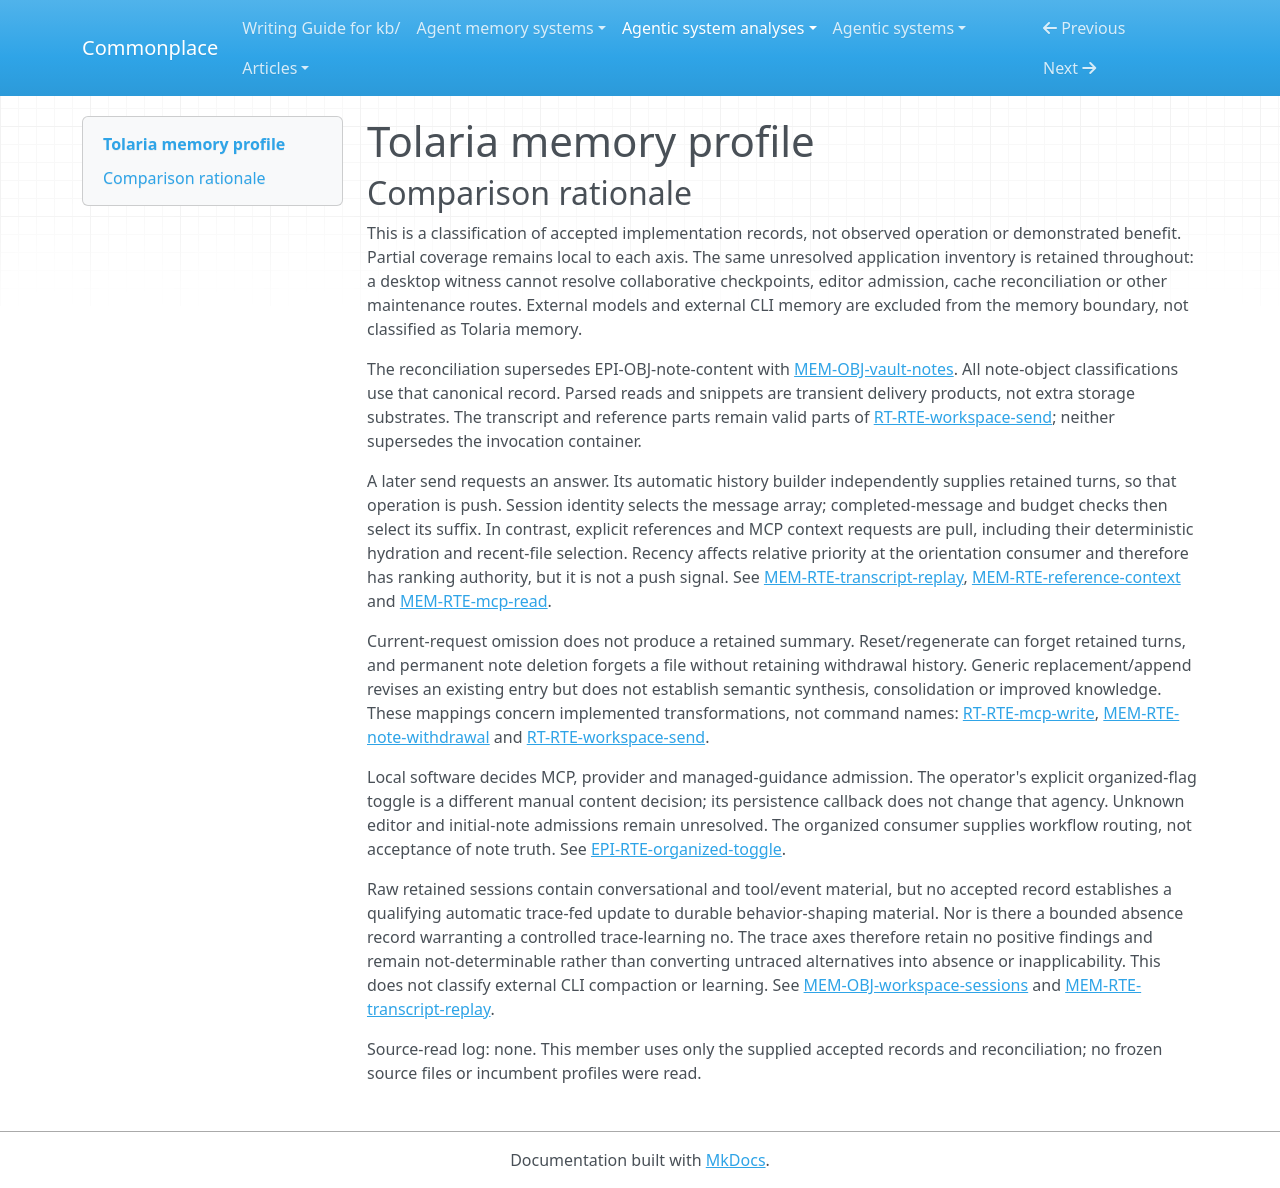

repository: zby/commonplace · page: agentic-system-analyses/retained/refactoringhq--tolaria/memory-profile/index.html · generator: mkdocs

---
type: agentic-system-analyses/types/agentic-system-memory-profile.md
description: 'Tolaria memory comparison: retained vault notes, mutable guidance, workspace transcripts
  and operational metadata, with unresolved application alternatives.'
run-id: AAS-2026-10-14-tolaria-42ddaf2ee8cd-01
source-identity: https://github.com/refactoringhq/tolaria
reviewed-boundary: 48f2a70844c1e8005a7aa5f1499c66f7678360de
memory-comparison:
  version: 2
  scope: 'Included: accumulated vault Markdown and mutable root/legacy guidance, workspace transcript
    files/cache/frontend state, retained workflow flags and vault registry entries, with their admission,
    maintenance and later consumers. Included but unresolved: desktop index/cache and watcher/Git reconciliation,
    editor admission, web/server collaborative checkpoints, remote persistence and remaining maintenance/evaluator
    paths. Excluded: shipped static prompts/docs as such, transient request/read/snippet products, external
    CLI checkpoints and extension internals, and provider/model parameters.'
  axes:
    storage_substrate:
      assessment: partial
      units:
      - scope: Vault Markdown bodies, frontmatter and mutable root/legacy guidance
        assessment: known
        findings:
        - value: files
          basis: wired
          records:
          - memory.md#mem-obj-vault-notes
          - runtime.md#rt-rte-guidance-sync
          note: Vault filesystem retains notes and guidance.
        records:
        - memory.md#mem-obj-vault-notes
        - runtime.md#rt-rte-guidance-sync
        - memory.md#mem-rte-mcp-read
        note: Inspected retained files; transient parsed reads and request strings are not separate retained
          substrates.
      - scope: Workspace transcript native file
        assessment: known
        findings:
        - value: files
          basis: wired
          records:
          - memory.md#mem-obj-workspace-sessions
          - memory.md#mem-rte-transcript-replay
          note: Native app configuration file retains the session map.
        records:
        - memory.md#mem-obj-workspace-sessions
        - memory.md#mem-rte-transcript-replay
        note: JSON encoding does not imply an RDBMS substrate.
      - scope: Workspace localStorage cache
        assessment: known
        findings:
        - value: kv
          basis: wired
          records:
          - memory.md#mem-obj-workspace-sessions
          note: Session map is cached under a localStorage key.
        records:
        - memory.md#mem-obj-workspace-sessions
        - memory.md#mem-rte-transcript-replay
        note: Browser key-addressed retained cache is distinct from the native JSON file.
      - scope: Workspace frontend session map
        assessment: known
        findings:
        - value: in-memory
          basis: wired
          records:
          - memory.md#mem-obj-workspace-sessions
          - memory.md#mem-rte-transcript-replay
          note: Frontend retains the session map across sends.
        records:
        - memory.md#mem-obj-workspace-sessions
        - memory.md#mem-rte-transcript-replay
        note: In-process retained state feeds later sends.
      - scope: Organized workflow state and requested persistence
        assessment: partial
        findings:
        - value: in-memory
          basis: wired
          records:
          - epistemic.md#epi-obj-organized-flag
          - epistemic.md#epi-rte-organized-toggle
          note: Entry state holds the flag consumed by the workflow.
        records:
        - epistemic.md#epi-obj-organized-flag
        - epistemic.md#epi-rte-organized-toggle
        note: Frontend boolean state is inspected; lower persistence/reload dependencies remain uninspected.
      - scope: Vault registry persisted entries
        assessment: not-determinable
        findings: []
        records:
        - epistemic.md#epi-rte-vault-register
        note: Registry persistence is recorded, but its substrate is not classified by the accepted record.
      - scope: Included desktop index/cache, watcher/Git reconciliation, editor admission, and web/server
          collaborative and remote memory paths
        assessment: uninspected
        findings: []
        records:
        - memory.md#mem-obj-vault-notes
        - memory.md#mem-rte-transcript-replay
        note: The accepted memory inventory leaves these paths untraced. Their storage facts and alternative
          operative parts are missing; inspected desktop witnesses cannot classify them.
      records:
      - memory.md#mem-obj-vault-notes
      - runtime.md#rt-rte-guidance-sync
      - memory.md#mem-rte-mcp-read
      - memory.md#mem-obj-workspace-sessions
      - memory.md#mem-rte-transcript-replay
      - epistemic.md#epi-obj-organized-flag
      - epistemic.md#epi-rte-organized-toggle
      - epistemic.md#epi-rte-vault-register
      note: Positive file, key-value and in-memory witnesses coexist with unresolved registry storage
        and included application alternatives. External model weights and external CLI checkpoints are
        outside Tolaria memory; transient tool results and shipped static prompts are excluded.
    representational_form:
      assessment: partial
      units:
      - scope: Note body/title and retained user/assistant history at model or human interpretation
        assessment: known
        findings:
        - value: natural-language
          basis: wired
          records:
          - memory.md#mem-obj-vault-notes
          - memory.md#mem-obj-workspace-sessions
          - memory.md#mem-bap-retained-context
          note: Text supplies conversational evidence or note context.
        records:
        - memory.md#mem-obj-vault-notes
        - memory.md#mem-obj-workspace-sessions
        - memory.md#mem-bap-retained-context
        note: Natural-language retained content is distinct from its serialized envelope.
      - scope: Mutable AGENTS guidance at later instruction consumer
        assessment: known
        findings:
        - value: natural-language
          basis: wired
          records:
          - runtime.md#rt-rte-guidance-sync
          - memory.md#mem-rte-mcp-read
          - memory.md#mem-bap-retained-context
          note: Retained directions reach the MCP caller or are available for later agent reading.
        records:
        - runtime.md#rt-rte-guidance-sync
        - memory.md#mem-rte-mcp-read
        - memory.md#mem-bap-retained-context
        note: Guidance conventions and reasons are interpreted text; compliance is not observed.
      - scope: Session status/IDs/actions, note frontmatter and organized-state fields
        assessment: partial
        findings:
        - value: symbolic
          basis: wired
          records:
          - memory.md#mem-obj-workspace-sessions
          - epistemic.md#epi-obj-organized-flag
          - epistemic.md#epi-rte-organized-toggle
          note: Flags and IDs drive normalization, filtering and workflow state.
        records:
        - memory.md#mem-obj-workspace-sessions
        - memory.md#mem-obj-vault-notes
        - epistemic.md#epi-obj-organized-flag
        - epistemic.md#epi-rte-organized-toggle
        note: Symbolic encoding and some fixed-rule consumers are recorded; complete frontend type/view
          semantics are unresolved.
      - scope: Persisted registry path entries at later service scope selection
        assessment: known
        findings:
        - value: symbolic
          basis: wired
          records:
          - epistemic.md#epi-rte-vault-register
          note: Registry/session root paths define subsequent tool scope.
        records:
        - epistemic.md#epi-rte-vault-register
        note: Path-list consumption is deterministic.
      - scope: Included desktop index/cache, watcher/Git reconciliation, editor admission, and web/server
          collaborative and remote memory paths
        assessment: uninspected
        findings: []
        records:
        - memory.md#mem-obj-vault-notes
        - memory.md#mem-rte-transcript-replay
        note: The accepted memory inventory leaves these paths untraced. Their representational form facts
          and alternative operative parts are missing; inspected desktop witnesses cannot classify them.
      records:
      - memory.md#mem-obj-vault-notes
      - memory.md#mem-obj-workspace-sessions
      - memory.md#mem-bap-retained-context
      - runtime.md#rt-rte-guidance-sync
      - memory.md#mem-rte-mcp-read
      - epistemic.md#epi-obj-organized-flag
      - epistemic.md#epi-rte-organized-toggle
      - epistemic.md#epi-rte-vault-register
      - memory.md#mem-rte-transcript-replay
      note: Text and symbolic parts are split by consumer. No retained numerical learning state is established
        inside the scoped memory; excluded inference models do not add parametric memory findings.
    lineage:
      assessment: partial
      units:
      - scope: Foreground conversation content
        assessment: known
        findings:
        - value: authored
          basis: wired
          records:
          - memory.md#mem-obj-workspace-sessions
          - memory.md#mem-rte-transcript-replay
          note: Foreground participants produce retained text.
        records:
        - memory.md#mem-obj-workspace-sessions
        - memory.md#mem-rte-transcript-replay
        note: User prompts and model responses are supplied directly by the foreground participants; replay
          is not extraction of lessons.
      - scope: Native transcript normalization and prefix cloning
        assessment: known
        findings:
        - value: other-compiled
          basis: wired
          records:
          - memory.md#mem-obj-workspace-sessions
          - memory.md#mem-rte-transcript-replay
          note: Code produces normalized flags and cloned prefixes from existing session state.
        records:
        - memory.md#mem-obj-workspace-sessions
        - memory.md#mem-rte-transcript-replay
        note: Code reshapes retained session records rather than importing another source.
      - scope: Provider-created note content
        assessment: partial
        findings:
        - value: authored
          basis: wired
          records:
          - runtime.md#rt-rte-provider-create
          - memory.md#mem-obj-vault-notes
          note: Provider proposes new note text for local retention.
        records:
        - memory.md#mem-obj-vault-notes
        - runtime.md#rt-rte-provider-create
        note: Model-produced content has an inspected admission path; its upstream factual provenance
          is not authenticated.
      - scope: Managed template guidance admitted to mutable vault files
        assessment: known
        findings:
        - value: imported
          basis: wired
          records:
          - runtime.md#rt-rte-guidance-sync
          - memory.md#mem-obj-vault-notes
          note: Managed defaults are copied into vault guidance.
        records:
        - runtime.md#rt-rte-guidance-sync
        - memory.md#mem-obj-vault-notes
        note: Shipped static assembly is excluded, but its copied retained guidance instance has an acquisition
          path.
      - scope: Cloned vault files
        assessment: known
        findings:
        - value: imported
          basis: wired
          records:
          - epistemic.md#epi-rte-vault-register
          note: Git clone imports a tree for later vault consumption.
        records:
        - epistemic.md#epi-rte-vault-register
        - memory.md#mem-obj-vault-notes
        note: Imported tree path is wired; the remote contents and their original authorship are not supplied.
      - scope: Existing notes, custom guidance and generic MCP-proposed content
        assessment: not-determinable
        findings: []
        records:
        - memory.md#mem-obj-vault-notes
        - runtime.md#rt-rte-mcp-write
        note: Records name possible human, agent, imported and seeded origins without authenticating which
          path produced existing contents.
      - scope: Included desktop index/cache, watcher/Git reconciliation, editor admission, and web/server
          collaborative and remote memory paths
        assessment: uninspected
        findings: []
        records:
        - memory.md#mem-obj-vault-notes
        - memory.md#mem-rte-transcript-replay
        note: The accepted memory inventory leaves these paths untraced. Their lineage facts and alternative
          operative parts are missing; inspected desktop witnesses cannot classify them.
      records:
      - memory.md#mem-obj-workspace-sessions
      - memory.md#mem-rte-transcript-replay
      - memory.md#mem-obj-vault-notes
      - runtime.md#rt-rte-provider-create
      - runtime.md#rt-rte-guidance-sync
      - epistemic.md#epi-rte-vault-register
      - runtime.md#rt-rte-mcp-write
      note: Known derivation paths do not certify initial content provenance. No trace-extracted lineage
        is established by raw logging or generic append capability.
    behavioral_authority:
      assessment: partial
      units:
      - scope: Retained note bodies and user/assistant history at later model context consumers
        assessment: known
        findings:
        - value: knowledge
          basis: wired
          records:
          - memory.md#mem-bap-retained-context
          - memory.md#mem-rte-reference-context
          - memory.md#mem-rte-mcp-read
          - runtime.md#rt-rte-workspace-send
          note: Later agents/providers or MCP callers receive retained content as context.
        records:
        - memory.md#mem-bap-retained-context
        - memory.md#mem-obj-vault-notes
        - memory.md#mem-obj-workspace-sessions
        - memory.md#mem-rte-reference-context
        - memory.md#mem-rte-mcp-read
        - runtime.md#rt-rte-workspace-send
        note: Delivered evidence/context has interpretive force, not proven correctness or observed reliance.
      - scope: Mutable root and legacy AGENTS guidance at MCP/agent instruction consumers
        assessment: known
        findings:
        - value: instruction
          basis: wired
          records:
          - runtime.md#rt-rte-guidance-sync
          - memory.md#mem-rte-mcp-read
          - memory.md#mem-bap-retained-context
          note: Guidance supplies standing directions to later consumers.
        records:
        - runtime.md#rt-rte-guidance-sync
        - memory.md#mem-rte-mcp-read
        - memory.md#mem-bap-retained-context
        note: Instruction-bearing retained files are separate from the shipped static prompt.
      - scope: Session IDs, status and streaming flags at history/recovery consumers
        assessment: known
        findings:
        - value: routing
          basis: wired
          records:
          - memory.md#mem-obj-workspace-sessions
          - memory.md#mem-rte-transcript-replay
          note: Session identity selects retained messages for reconstruction.
        - value: enforcement
          basis: wired
          records:
          - memory.md#mem-obj-workspace-sessions
          - runtime.md#rt-rte-workspace-send
          note: Streaming/local-marker predicates prevent excluded material entering history.
        records:
        - memory.md#mem-obj-workspace-sessions
        - memory.md#mem-rte-transcript-replay
        - runtime.md#rt-rte-workspace-send
        note: These fixed-rule controls select a session and exclude ineligible material.
      - scope: Note mtime at optional replacement check
        assessment: known
        findings:
        - value: validation
          basis: wired
          records:
          - epistemic.md#epi-rte-mtime-check
          note: Retained file mtime is compared to the caller expectation.
        - value: enforcement
          basis: wired
          records:
          - epistemic.md#epi-rte-mtime-check
          note: Mismatch blocks the replacement when the token is supplied.
        records:
        - epistemic.md#epi-rte-mtime-check
        - runtime.md#rt-rte-mcp-write
        note: Sampled equality supplies an admission criterion and a veto, not a semantic verdict.
      - scope: Note mtimes at recent-note orientation selector
        assessment: known
        findings:
        - value: ranking
          basis: wired
          records:
          - memory.md#mem-rte-mcp-read
          note: Retained mtimes order which recent-note metadata is returned.
        records:
        - memory.md#mem-rte-mcp-read
        note: Relative priority is fixed-code recency, not semantic quality.
      - scope: Vault registry/root state at later tool-scope consumer
        assessment: known
        findings:
        - value: routing
          basis: wired
          records:
          - epistemic.md#epi-rte-vault-register
          note: Root entries select operation scope.
        - value: enforcement
          basis: wired
          records:
          - epistemic.md#epi-rte-vault-register
          note: Admitted roots bound the inspected service access envelope.
        records:
        - epistemic.md#epi-rte-vault-register
        note: Retained root entries widen later read/write scope.
      - scope: Organized flag at UI inbox workflow consumer
        assessment: partial
        findings:
        - value: routing
          basis: wired
          records:
          - epistemic.md#epi-rte-organized-toggle
          note: Flag and focus conditions control inbox advancement.
        records:
        - epistemic.md#epi-obj-organized-flag
        - epistemic.md#epi-rte-organized-toggle
        note: State transition and next-note selection are inspected; complete persistent reload is not.
      - scope: Other frontmatter/type/view and retained action/reasoning consumers
        assessment: not-determinable
        findings: []
        records:
        - memory.md#mem-obj-vault-notes
        - memory.md#mem-obj-workspace-sessions
        note: Complete type/view semantics and later consumption of stored reasoning/actions are not established.
      - scope: Included desktop index/cache, watcher/Git reconciliation, editor admission, and web/server
          collaborative and remote memory paths
        assessment: uninspected
        findings: []
        records:
        - memory.md#mem-obj-vault-notes
        - memory.md#mem-rte-transcript-replay
        note: The accepted memory inventory leaves these paths untraced. Their authority facts and alternative
          operative parts are missing; inspected desktop witnesses cannot classify them.
      records:
      - memory.md#mem-bap-retained-context
      - memory.md#mem-obj-vault-notes
      - memory.md#mem-obj-workspace-sessions
      - memory.md#mem-rte-reference-context
      - memory.md#mem-rte-mcp-read
      - runtime.md#rt-rte-workspace-send
      - runtime.md#rt-rte-guidance-sync
      - memory.md#mem-rte-transcript-replay
      - epistemic.md#epi-rte-mtime-check
      - runtime.md#rt-rte-mcp-write
      - epistemic.md#epi-rte-vault-register
      - epistemic.md#epi-obj-organized-flag
      - epistemic.md#epi-rte-organized-toggle
      note: Knowledge, instruction, routing, enforcement, validation and ranking are local consumer effects.
        No learning authority follows merely from storing traces; external model behavior and semantic
        approval are not inferred.
    write_agency:
      assessment: partial
      units:
      - scope: MCP create/update/append admission
        assessment: known
        findings:
        - value: automatic
          basis: wired
          records:
          - runtime.md#rt-rte-mcp-write
          note: Root/path and operation checks decide admission.
        records:
        - runtime.md#rt-rte-mcp-write
        note: Local software admits caller-proposed changes without per-content human approval.
      - scope: Direct-provider create-note admission
        assessment: known
        findings:
        - value: automatic
          basis: wired
          records:
          - runtime.md#rt-rte-provider-create
          note: Parsed supported tool calls reach local execution without a per-content confirmation branch.
        records:
        - runtime.md#rt-rte-provider-create
        note: Starting the chat does not approve each returned note.
      - scope: Managed guidance refresh admission
        assessment: known
        findings:
        - value: automatic
          basis: wired
          records:
          - runtime.md#rt-rte-guidance-sync
          note: Seed/restore code admits recognized template replacements.
        records:
        - runtime.md#rt-rte-guidance-sync
        note: Content predicate preserves custom guidance but software selects replacement.
      - scope: Transcript save/load normalization and prefix clone
        assessment: known
        findings:
        - value: automatic
          basis: wired
          records:
          - memory.md#mem-rte-transcript-replay
          note: Code publishes and serializes session updates without transcript review.
        records:
        - memory.md#mem-rte-transcript-replay
        - memory.md#mem-obj-workspace-sessions
        note: UI initiation is separate from subsequent transcript admission.
      - scope: Vault attach/clone registry and content admission
        assessment: known
        findings:
        - value: automatic
          basis: wired
          records:
          - epistemic.md#epi-rte-vault-register
          note: Checks and registry update decide admission without per-content human approval.
        records:
        - epistemic.md#epi-rte-vault-register
        note: Caller proposes root or URL; local code admits registry/tree changes.
      - scope: Organized flag supplied by operator toggle
        assessment: known
        findings:
        - value: manual
          basis: wired
          records:
          - epistemic.md#epi-rte-organized-toggle
          note: User mark/unmark action supplies the content decision.
        records:
        - epistemic.md#epi-rte-organized-toggle
        note: The user explicitly decides the retained boolean value; automatic persistence is physical
          I/O, not admission agency.
      - scope: Native note save/delete and initial existing note/custom-guidance admission
        assessment: not-determinable
        findings: []
        records:
        - memory.md#mem-rte-note-withdrawal
        - memory.md#mem-obj-vault-notes
        note: Generic callers and untraced editor confirmation do not establish explicit human content
          control.
      - scope: Included desktop index/cache, watcher/Git reconciliation, editor admission, and web/server
          collaborative and remote memory paths
        assessment: uninspected
        findings: []
        records:
        - memory.md#mem-obj-vault-notes
        - memory.md#mem-rte-transcript-replay
        note: The accepted memory inventory leaves these paths untraced. Their write agency facts and
          alternative operative parts are missing; inspected desktop witnesses cannot classify them.
      records:
      - runtime.md#rt-rte-mcp-write
      - runtime.md#rt-rte-provider-create
      - runtime.md#rt-rte-guidance-sync
      - memory.md#mem-rte-transcript-replay
      - memory.md#mem-obj-workspace-sessions
      - epistemic.md#epi-rte-vault-register
      - epistemic.md#epi-rte-organized-toggle
      - memory.md#mem-rte-note-withdrawal
      - memory.md#mem-obj-vault-notes
      note: Automatic admissions coexist with the explicit manual workflow-flag decision. Human authorship
        or workflow initiation alone does not classify other admissions as manual.
    curation_operations:
      assessment: partial
      units:
      - scope: MCP full replacement and append of an existing note
        assessment: known
        findings:
        - value: evolve
          basis: wired
          records:
          - runtime.md#rt-rte-mcp-write
          note: Replacement revises an entry; append extends it.
        records:
        - runtime.md#rt-rte-mcp-write
        - memory.md#mem-obj-vault-notes
        note: Implemented revision of an existing entry is local evolution; no claim-quality gate is implied.
      - scope: Managed retained guidance replacement
        assessment: known
        findings:
        - value: evolve
          basis: wired
          records:
          - runtime.md#rt-rte-guidance-sync
          note: Recognized guidance is replaced with current defaults.
        records:
        - runtime.md#rt-rte-guidance-sync
        note: Software refresh revises retained instruction content.
      - scope: Transcript reset, regenerate and prefix replacement
        assessment: known
        findings:
        - value: decay
          basis: wired
          records:
          - memory.md#mem-rte-transcript-replay
          - runtime.md#rt-rte-workspace-send
          note: Reset and suffix removal forget selected retained turns.
        records:
        - memory.md#mem-rte-transcript-replay
        - runtime.md#rt-rte-workspace-send
        note: These alter the retained conversation, unlike prompt-only suffix eviction.
      - scope: Native permanent note removal
        assessment: known
        findings:
        - value: decay
          basis: wired
          records:
          - memory.md#mem-rte-note-withdrawal
          note: Permanent removal makes the note unavailable at its former path.
        records:
        - memory.md#mem-rte-note-withdrawal
        note: Forgetting a file is not invalidation with history retained; copied contexts are not revoked.
      - scope: Organized workflow flag revision
        assessment: known
        findings:
        - value: evolve
          basis: wired
          records:
          - epistemic.md#epi-rte-organized-toggle
          note: Mark/unmark changes an existing workflow property.
        records:
        - epistemic.md#epi-rte-organized-toggle
        note: Operator revises a retained entry property; no salience promotion or semantic endorsement
          is established.
      - scope: Trace-to-note or other maintenance transformations
        assessment: not-determinable
        findings: []
        records:
        - memory.md#mem-obj-vault-notes
        - memory.md#mem-rte-transcript-replay
        - runtime.md#rt-rte-mcp-write
        note: Generic writes and raw logging establish no specific trace-fed consolidation, synthesis
          or dedup route.
      - scope: Included desktop index/cache, watcher/Git reconciliation, editor admission, and web/server
          collaborative and remote memory paths
        assessment: uninspected
        findings: []
        records:
        - memory.md#mem-obj-vault-notes
        - memory.md#mem-rte-transcript-replay
        note: The accepted memory inventory leaves these paths untraced. Their curation facts and alternative
          operative parts are missing; inspected desktop witnesses cannot classify them.
      records:
      - runtime.md#rt-rte-mcp-write
      - memory.md#mem-obj-vault-notes
      - runtime.md#rt-rte-guidance-sync
      - memory.md#mem-rte-transcript-replay
      - runtime.md#rt-rte-workspace-send
      - memory.md#mem-rte-note-withdrawal
      - epistemic.md#epi-rte-organized-toggle
      note: Evolution and forgetting have inspected retained-state effects. Current-request truncation,
        search excerpts, acquisition and exclusive-create collision checks are not retained consolidation
        or deduplication.
    read_back_direction:
      assessment: partial
      units:
      - scope: Automatic transcript selection on later send
        assessment: known
        findings:
        - value: push
          basis: wired
          records:
          - memory.md#mem-rte-transcript-replay
          - runtime.md#rt-rte-workspace-send
          note: Later send triggers session selection, filtering and suffix delivery to the model.
        records:
        - memory.md#mem-rte-transcript-replay
        - runtime.md#rt-rte-workspace-send
        note: User requests a new answer, not the history payload; code independently supplies retained
          history.
      - scope: Explicit note-reference request and hydration
        assessment: known
        findings:
        - value: pull
          basis: wired
          records:
          - memory.md#mem-rte-reference-context
          note: Consumer/operator names references for the current request.
        records:
        - memory.md#mem-rte-reference-context
        note: Requested note selection and its deterministic delivery are one pull chain, not an extra
          push.
      - scope: MCP requested get/search/context, including recent metadata and AGENTS
        assessment: known
        findings:
        - value: pull
          basis: wired
          records:
          - memory.md#mem-rte-mcp-read
          note: Caller asks for retained material through read/search/context tools.
        records:
        - memory.md#mem-rte-mcp-read
        - epistemic.md#epi-rte-vault-register
        note: Requested context remains pull even when code sorts recent files.
      - scope: Active-note snapshot and complete panel dispatch
        assessment: uninspected
        findings: []
        records:
        - memory.md#mem-rte-reference-context
        - memory.md#mem-obj-vault-notes
        note: Builder inspection is described in the memory account but complete dispatch and automatic
          consumption are not established by a canonical route record.
      - scope: Included desktop index/cache, watcher/Git reconciliation, editor admission, and web/server
          collaborative and remote memory paths
        assessment: uninspected
        findings: []
        records:
        - memory.md#mem-obj-vault-notes
        - memory.md#mem-rte-transcript-replay
        note: The accepted memory inventory leaves these paths untraced. Their read-back facts and alternative
          operative parts are missing; inspected desktop witnesses cannot classify them.
      records:
      - memory.md#mem-rte-transcript-replay
      - runtime.md#rt-rte-workspace-send
      - memory.md#mem-rte-reference-context
      - memory.md#mem-rte-mcp-read
      - epistemic.md#epi-rte-vault-register
      - memory.md#mem-obj-vault-notes
      note: Transcript push and requested note/MCP pull coexist. Static prompt delivery, immediate tool
        returns and registry scope use alone are not additional memory-content read-back routes.
    read_back_signal:
      assessment: partial
      units:
      - scope: Transcript push session selection
        assessment: known
        findings:
        - value: identifier
          basis: wired
          records:
          - memory.md#mem-rte-transcript-replay
          - memory.md#mem-obj-workspace-sessions
          note: Session-ID match selects retained messages supplied to the later history builder.
        records:
        - memory.md#mem-rte-transcript-replay
        - memory.md#mem-obj-workspace-sessions
        - runtime.md#rt-rte-workspace-send
        note: 'Trigger: later send. Input: current session identity. Selected retained part: that session
          message array.'
      - scope: Transcript push eligibility and budget selection
        assessment: known
        findings:
        - value: coarse
          basis: wired
          records:
          - runtime.md#rt-rte-workspace-send
          - memory.md#mem-rte-transcript-replay
          note: Availability and budget filters select eligible retained text without semantic matching.
        records:
        - runtime.md#rt-rte-workspace-send
        - memory.md#mem-rte-transcript-replay
        note: 'Trigger: later send. Inputs: completed/nonmarker flags, recency and estimated character
          budget. Selected part: newest fitting user/response suffix.'
      - scope: Explicit references and MCP requested note material
        assessment: inapplicable
        findings: []
        records:
        - memory.md#mem-rte-reference-context
        - memory.md#mem-rte-mcp-read
        note: These completely assessed requested operations are pull; push-selection signal does not
          classify their path/query/mtime selectors.
      - scope: Included desktop index/cache, watcher/Git reconciliation, editor admission, and web/server
          collaborative and remote memory paths
        assessment: uninspected
        findings: []
        records:
        - memory.md#mem-obj-vault-notes
        - memory.md#mem-rte-transcript-replay
        note: The accepted memory inventory leaves these paths untraced. Their push-selection signal facts
          and alternative operative parts are missing; inspected desktop witnesses cannot classify them.
      records:
      - memory.md#mem-rte-transcript-replay
      - memory.md#mem-obj-workspace-sessions
      - runtime.md#rt-rte-workspace-send
      - memory.md#mem-rte-reference-context
      - memory.md#mem-rte-mcp-read
      - memory.md#mem-obj-vault-notes
      note: Identifier matching and coarse filtering are separate operations on the transcript push. Requested
        filenames, search terms and context recency do not become push signals. Untraced alternatives
        prevent complete signal coverage.
    trace_learning:
      assessment: not-determinable
      units:
      - scope: Raw transcript retention/replay and context trimming
        assessment: not-determinable
        findings: []
        records:
        - memory.md#mem-obj-workspace-sessions
        - memory.md#mem-rte-transcript-replay
        - runtime.md#rt-rte-workspace-send
        note: The inspected chain retains raw turns, normalizes flags and evicts prompt text, not a recorded
          durable trace-derived summary. No bounded absence record supplies a controlled no finding.
      - scope: Generic note writes and managed guidance refresh
        assessment: not-determinable
        findings: []
        records:
        - memory.md#mem-obj-vault-notes
        - runtime.md#rt-rte-mcp-write
        - runtime.md#rt-rte-provider-create
        - runtime.md#rt-rte-guidance-sync
        note: Writes can carry arbitrary experience, but records establish no automatic trace-fed derivation
          into behavior-shaping artifacts. Template refresh is code-selected defaults, not trace learning.
      - scope: Included desktop index/cache, watcher/Git reconciliation, editor admission, and web/server
          collaborative and remote memory paths
        assessment: uninspected
        findings: []
        records:
        - memory.md#mem-obj-vault-notes
        - memory.md#mem-rte-transcript-replay
        note: The accepted memory inventory leaves these paths untraced. Their qualifying automatic trace-fed
          writes facts and alternative operative parts are missing; inspected desktop witnesses cannot
          classify them.
      records:
      - memory.md#mem-obj-workspace-sessions
      - memory.md#mem-rte-transcript-replay
      - runtime.md#rt-rte-workspace-send
      - memory.md#mem-obj-vault-notes
      - runtime.md#rt-rte-mcp-write
      - runtime.md#rt-rte-provider-create
      - runtime.md#rt-rte-guidance-sync
      note: No controlled yes or no is established by accepted records. Raw logging/replay is insufficient
        for yes; untraced maintenance and collaborative checkpoint alternatives prevent a system-wide
        no.
    trace_source:
      assessment: not-determinable
      units:
      - scope: Inspected raw transcript and generic note-write paths
        assessment: not-determinable
        findings: []
        records:
        - memory.md#mem-obj-workspace-sessions
        - memory.md#mem-rte-transcript-replay
        - runtime.md#rt-rte-mcp-write
        - runtime.md#rt-rte-provider-create
        - runtime.md#rt-rte-guidance-sync
        note: Session/tool/event fields exist in logs, but no qualifying trace-learning write is established;
          logging inputs cannot be projected into learning-source positives.
      - scope: Included desktop index/cache, watcher/Git reconciliation, editor admission, and web/server
          collaborative and remote memory paths
        assessment: uninspected
        findings: []
        records:
        - memory.md#mem-obj-vault-notes
        - memory.md#mem-rte-transcript-replay
        note: The accepted memory inventory leaves these paths untraced. Their original inputs to qualifying
          trace-fed writes facts and alternative operative parts are missing; inspected desktop witnesses
          cannot classify them.
      records:
      - memory.md#mem-obj-workspace-sessions
      - memory.md#mem-rte-transcript-replay
      - runtime.md#rt-rte-mcp-write
      - runtime.md#rt-rte-provider-create
      - runtime.md#rt-rte-guidance-sync
      - memory.md#mem-obj-vault-notes
      note: No qualifying route supports a positive learning-source value. The partial learning assessment
        cannot make this axis inapplicable; unresolved maintenance and collaboration could have other
        inputs.
---

# Tolaria memory profile

## Comparison rationale

This is a classification of accepted implementation records, not observed operation or demonstrated benefit. Partial coverage remains local to each axis. The same unresolved application inventory is retained throughout: a desktop witness cannot resolve collaborative checkpoints, editor admission, cache reconciliation or other maintenance routes. External models and external CLI memory are excluded from the memory boundary, not classified as Tolaria memory.

The reconciliation supersedes EPI-OBJ-note-content with [MEM-OBJ-vault-notes](memory.md#mem-obj-vault-notes). All note-object classifications use that canonical record. Parsed reads and snippets are transient delivery products, not extra storage substrates. The transcript and reference parts remain valid parts of [RT-RTE-workspace-send](runtime.md#rt-rte-workspace-send); neither supersedes the invocation container.

A later send requests an answer. Its automatic history builder independently supplies retained turns, so that operation is push. Session identity selects the message array; completed-message and budget checks then select its suffix. In contrast, explicit references and MCP context requests are pull, including their deterministic hydration and recent-file selection. Recency affects relative priority at the orientation consumer and therefore has ranking authority, but it is not a push signal. See [MEM-RTE-transcript-replay](memory.md#mem-rte-transcript-replay), [MEM-RTE-reference-context](memory.md#mem-rte-reference-context) and [MEM-RTE-mcp-read](memory.md#mem-rte-mcp-read).

Current-request omission does not produce a retained summary. Reset/regenerate can forget retained turns, and permanent note deletion forgets a file without retaining withdrawal history. Generic replacement/append revises an existing entry but does not establish semantic synthesis, consolidation or improved knowledge. These mappings concern implemented transformations, not command names: [RT-RTE-mcp-write](runtime.md#rt-rte-mcp-write), [MEM-RTE-note-withdrawal](memory.md#mem-rte-note-withdrawal) and [RT-RTE-workspace-send](runtime.md#rt-rte-workspace-send).

Local software decides MCP, provider and managed-guidance admission. The operator's explicit organized-flag toggle is a different manual content decision; its persistence callback does not change that agency. Unknown editor and initial-note admissions remain unresolved. The organized consumer supplies workflow routing, not acceptance of note truth. See [EPI-RTE-organized-toggle](epistemic.md#epi-rte-organized-toggle).

Raw retained sessions contain conversational and tool/event material, but no accepted record establishes a qualifying automatic trace-fed update to durable behavior-shaping material. Nor is there a bounded absence record warranting a controlled trace-learning no. The trace axes therefore retain no positive findings and remain not-determinable rather than converting untraced alternatives into absence or inapplicability. This does not classify external CLI compaction or learning. See [MEM-OBJ-workspace-sessions](memory.md#mem-obj-workspace-sessions) and [MEM-RTE-transcript-replay](memory.md#mem-rte-transcript-replay).

Source-read log: none. This member uses only the supplied accepted records and reconciliation; no frozen source files or incumbent profiles were read.
